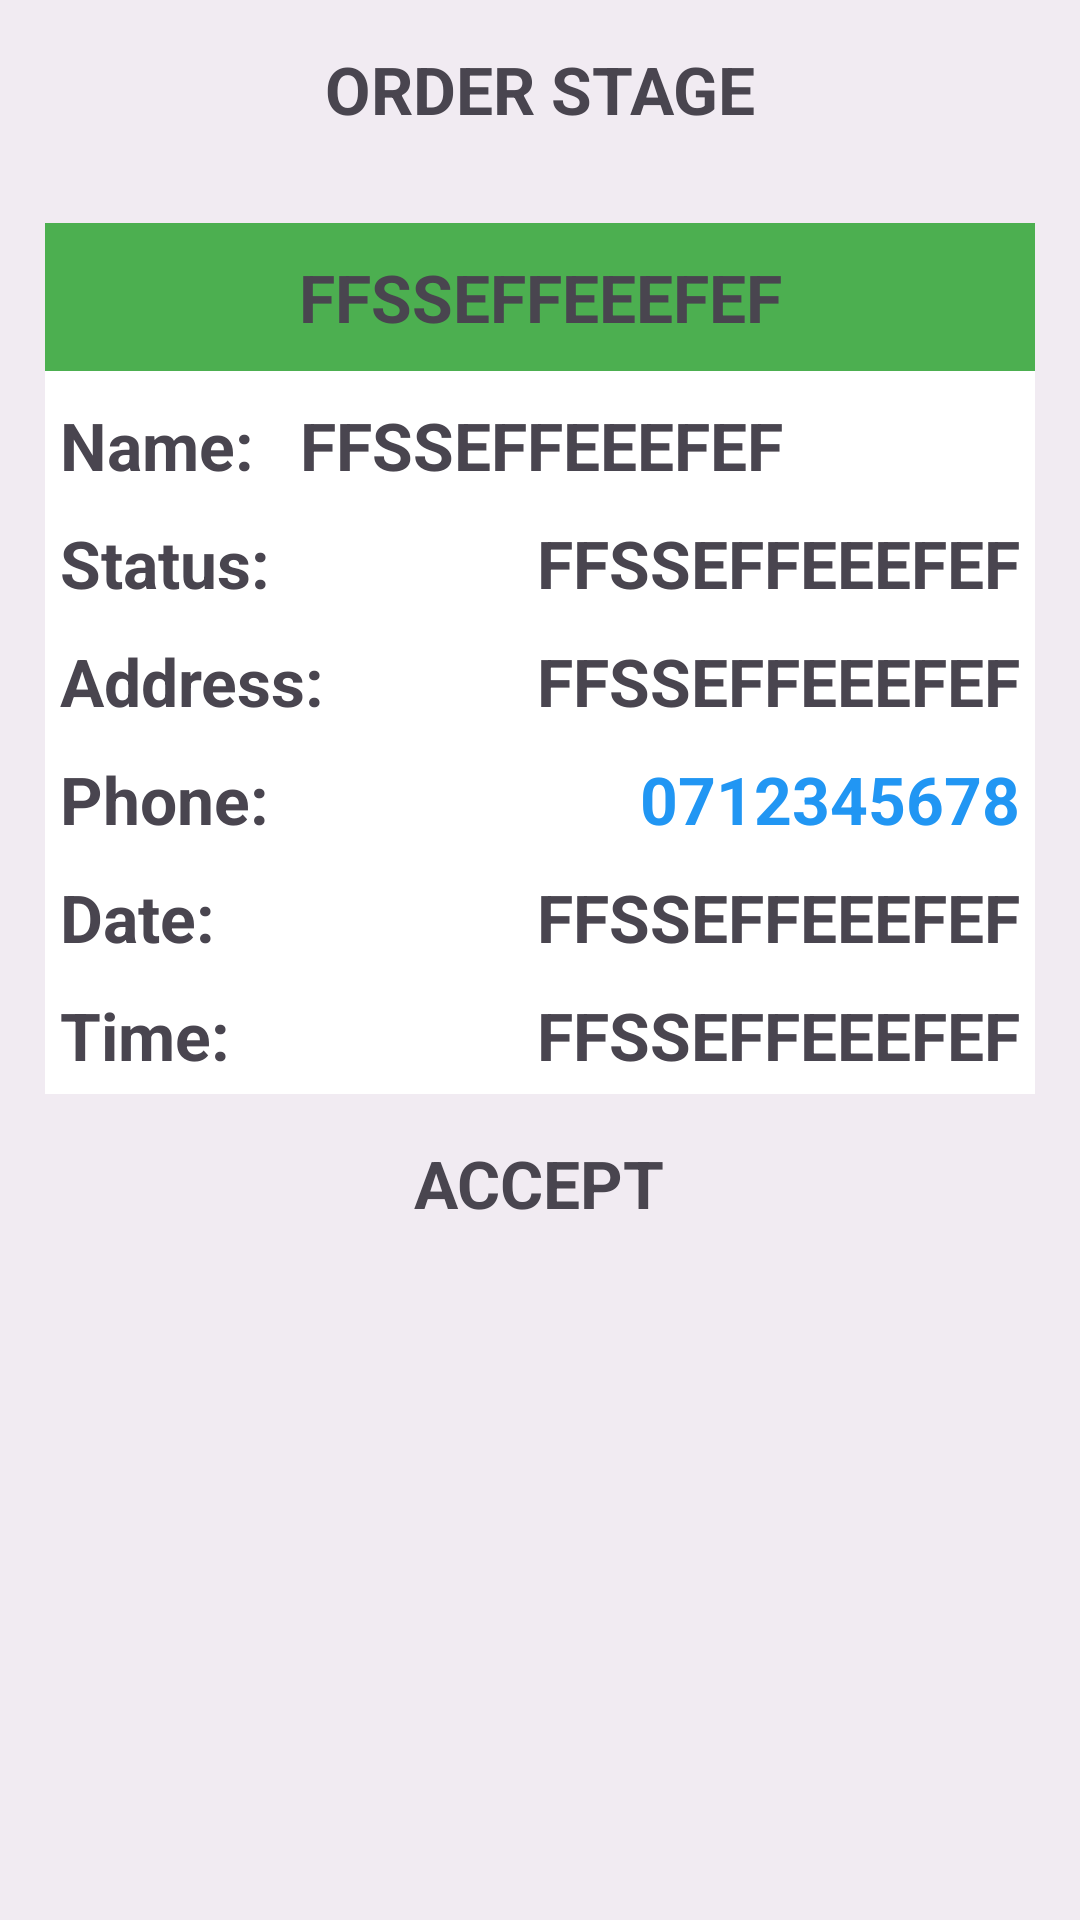

Reconstruct the res/layout file that produces this screen, plus the resources it refers to.
<!-- AndroidManifest.xml: application theme Theme.FertiliserDistribution -->
<!-- res/layout/activity_order_processing_page.xml -->
<?xml version="1.0" encoding="utf-8"?>
<ScrollView xmlns:android="http://schemas.android.com/apk/res/android"
    xmlns:app="http://schemas.android.com/apk/res-auto"
    xmlns:tools="http://schemas.android.com/tools"
    android:id="@+id/main"
    android:layout_width="match_parent"
    android:layout_height="match_parent"
    android:fillViewport="true"
    tools:context=".Order_ProcessingPage">

    <RelativeLayout
        android:layout_width="match_parent"
        android:layout_height="wrap_content"
        android:background="#1B808080"
        android:padding="10dp"
        >

        <TextView
            android:id="@+id/order_stage"
            android:layout_width="wrap_content"
            android:layout_height="wrap_content"
            android:text="ORDER STAGE"
            android:textSize="22sp"
            android:textStyle="bold"
            android:layout_centerHorizontal="true"
            android:layout_marginTop="5dp"
            android:layout_marginBottom="5dp"
            android:layout_marginLeft="5dp"
            android:layout_marginRight="5dp"
            />

        <RelativeLayout
            android:id="@+id/order_details"
            android:layout_width="match_parent"
            android:layout_height="wrap_content"
            android:background="@color/white"
            android:layout_below="@+id/order_stage"
            android:layout_marginTop="25dp"
            android:layout_marginBottom="5dp"
            android:layout_marginLeft="5dp"
            android:layout_marginRight="5dp"
            >


        <TextView
            android:id="@+id/id"
            android:layout_width="match_parent"
            android:layout_height="wrap_content"
            android:text="FFSSEFFEEEFEF"
            android:textSize="22sp"
            android:textStyle="bold"
            android:layout_marginBottom="5dp"
            android:background="#4CAF50"
            android:textAlignment="center"
            android:padding="10dp"
            />

        <TextView
            android:id="@+id/order_name"
            android:layout_width="wrap_content"
            android:layout_height="wrap_content"
            android:text="Name: "
            android:textSize="22sp"
            android:textStyle="bold"
            android:layout_below="@+id/id"
            android:layout_marginTop="5dp"
            android:layout_marginBottom="5dp"
            android:layout_marginLeft="5dp"
            android:layout_marginRight="5dp"
            />

        <TextView
            android:id="@+id/name"
            android:layout_width="wrap_content"
            android:layout_height="wrap_content"
            android:text="FFSSEFFEEEFEF"
            android:layout_toEndOf="@+id/order_name"
            android:textSize="22sp"
            android:textStyle="bold"
            android:layout_below="@+id/id"
            android:layout_marginTop="5dp"
            android:layout_marginBottom="5dp"
            android:layout_marginLeft="5dp"
            android:layout_marginRight="5dp"
            />

        <TextView
            android:id="@+id/order_status"
            android:layout_width="wrap_content"
            android:layout_height="wrap_content"
            android:text="Status: "
            android:textSize="22sp"
            android:textStyle="bold"
            android:layout_below="@+id/order_name"
            android:layout_marginTop="5dp"
            android:layout_marginBottom="5dp"
            android:layout_marginLeft="5dp"
            android:layout_marginRight="5dp"
            />

        <TextView
            android:id="@+id/status"
            android:layout_width="wrap_content"
            android:layout_height="wrap_content"
            android:text="FFSSEFFEEEFEF"
            android:layout_alignParentEnd="true"
            android:textSize="22sp"
            android:textStyle="bold"
            android:layout_below="@+id/name"
            android:layout_marginTop="5dp"
            android:layout_marginBottom="5dp"
            android:layout_marginLeft="5dp"
            android:layout_marginRight="5dp"
            />

        <TextView
            android:id="@+id/order_address"
            android:layout_width="wrap_content"
            android:layout_height="wrap_content"
            android:text="Address: "
            android:textSize="22sp"
            android:textStyle="bold"
            android:layout_below="@+id/order_status"
            android:layout_marginTop="5dp"
            android:layout_marginBottom="5dp"
            android:layout_marginLeft="5dp"
            android:layout_marginRight="5dp"
            />

        <TextView
            android:id="@+id/address"
            android:layout_width="wrap_content"
            android:layout_height="wrap_content"
            android:text="FFSSEFFEEEFEF"
            android:layout_alignParentEnd="true"
            android:textSize="22sp"
            android:textStyle="bold"
            android:layout_below="@+id/status"
            android:layout_marginTop="5dp"
            android:layout_marginBottom="5dp"
            android:layout_marginLeft="5dp"
            android:layout_marginRight="5dp"
            />

            <TextView
                android:id="@+id/order_phone"
                android:layout_width="wrap_content"
                android:layout_height="wrap_content"
                android:text="Phone: "
                android:textSize="22sp"
                android:textStyle="bold"
                android:layout_below="@+id/order_address"
                android:layout_marginTop="5dp"
                android:layout_marginBottom="5dp"
                android:layout_marginLeft="5dp"
                android:layout_marginRight="5dp"
                />

            <TextView
                android:id="@+id/phone"
                android:layout_width="wrap_content"
                android:layout_height="wrap_content"
                android:text="0712345678"
                android:textSize="22sp"
                android:textStyle="bold"
                android:layout_alignParentEnd="true"
                android:layout_below="@+id/address"
                android:layout_marginTop="5dp"
                android:layout_marginBottom="5dp"
                android:layout_marginLeft="5dp"
                android:layout_marginRight="5dp"
                android:textColor="@color/light_blue"
                />

        <TextView
            android:id="@+id/order_date"
            android:layout_width="wrap_content"
            android:layout_height="wrap_content"
            android:text="Date: "
            android:textSize="22sp"
            android:textStyle="bold"
            android:layout_below="@+id/order_phone"
            android:layout_marginTop="5dp"
            android:layout_marginBottom="5dp"
            android:layout_marginLeft="5dp"
            android:layout_marginRight="5dp"
            />

        <TextView
            android:id="@+id/date"
            android:layout_width="wrap_content"
            android:layout_height="wrap_content"
            android:text="FFSSEFFEEEFEF"
            android:textSize="22sp"
            android:textStyle="bold"
            android:layout_alignParentEnd="true"
            android:layout_below="@+id/phone"
            android:layout_marginTop="5dp"
            android:layout_marginBottom="5dp"
            android:layout_marginLeft="5dp"
            android:layout_marginRight="5dp"
            />

        <TextView
            android:id="@+id/order_time"
            android:layout_width="wrap_content"
            android:layout_height="wrap_content"
            android:text="Time: "
            android:textSize="22sp"
            android:textStyle="bold"
            android:layout_below="@+id/order_date"
            android:layout_marginTop="5dp"
            android:layout_marginBottom="5dp"
            android:layout_marginLeft="5dp"
            android:layout_marginRight="5dp"
            />

        <TextView
            android:id="@+id/time"
            android:layout_width="wrap_content"
            android:layout_height="wrap_content"
            android:text="FFSSEFFEEEFEF"
            android:layout_alignParentEnd="true"
            android:textSize="22sp"
            android:textStyle="bold"
            android:layout_below="@+id/date"
            android:layout_marginTop="5dp"
            android:layout_marginBottom="5dp"
            android:layout_marginLeft="5dp"
            android:layout_marginRight="5dp"
            />

        </RelativeLayout>

        <TextView
            android:id="@+id/process"
            android:layout_width="wrap_content"
            android:layout_height="wrap_content"
            android:text="ACCEPT"
            android:textStyle="bold"
            android:textSize="22sp"
            android:layout_marginTop="10dp"
            android:layout_below="@+id/order_details"
            android:layout_centerHorizontal="true"
            android:background="@drawable/button_shape"
            android:paddingStart="15dp"
            android:paddingEnd="15dp"
            />

    </RelativeLayout>

</ScrollView>
<!-- resources referenced by this layout -->
<resources>
  <color name="light_blue">#2196F3</color>
  <color name="white">#FFFFFFFF</color>
  <style name="Theme.FertiliserDistribution" parent="Base.Theme.FertiliserDistribution" />
  <style name="Base.Theme.FertiliserDistribution" parent="Theme.Material3.DayNight.NoActionBar">
          
           <item name="colorPrimary">#4CAF50</item>
              <item name="colorPrimaryVariant">#4CAF50</item>
              <item name="android:statusBarColor">#4CAF50</item>
      </style>
</resources>
